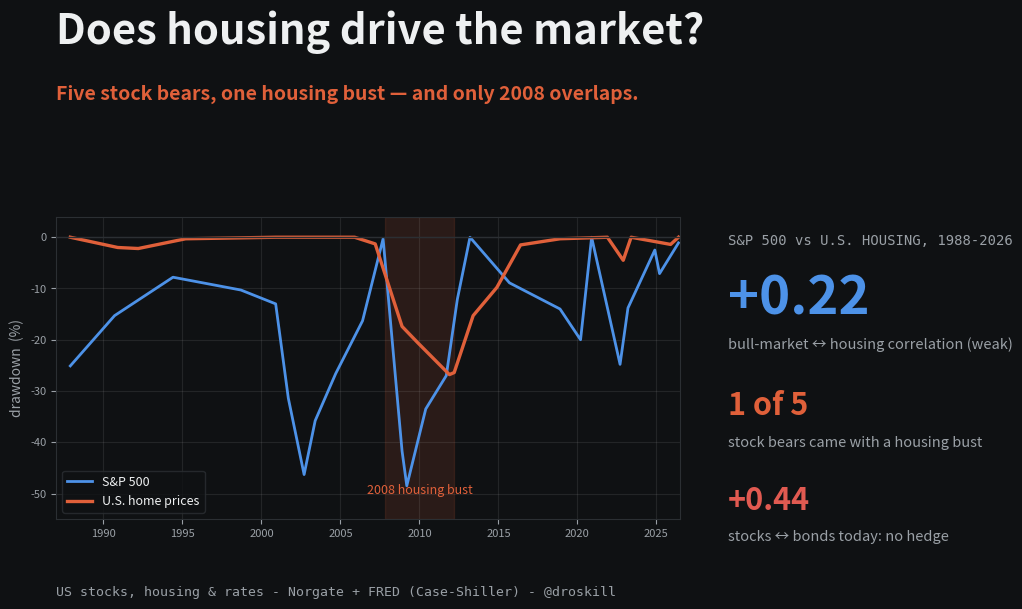

Here is the Python script that generated this plot: (Note: this script raises an exception after producing the figure.)
"""Render the OG/Twitter card (1200x630) for the housing-vs-market study."""
import matplotlib
matplotlib.use('Agg')
import matplotlib.pyplot as plt
import os

BG='#0f1113'; INK='#eef0f1'; MUT='#9aa0a6'; GRID='#2b2f33'
SAFE='#4d92e8'; CLAIM='#e0603a'; POS='#20b184'; CRIT='#e15a51'

# quarterly drawdown series (from bear_series.csv), 1987-2026
SPX=[(1987.9,-25.1),(1990.7,-15.3),(1994.4,-7.8),(1998.7,-10.3),(2000.9,-13.0),
     (2001.7,-31.4),(2002.7,-46.3),(2003.4,-35.8),(2004.7,-26.6),(2006.4,-16.3),
     (2007.7,-0.3),(2008.9,-41.7),(2009.2,-48.5),(2010.4,-33.5),(2011.7,-27.0),
     (2012.4,-12.1),(2013.2,0.0),(2015.7,-8.9),(2018.9,-14.0),(2020.2,-20.0),
     (2020.9,0.0),(2022.7,-24.8),(2023.2,-13.8),(2024.9,-2.5),(2025.2,-7.1),(2026.4,-1.1)]
HPI=[(1987.9,0.0),(1990.9,-2.0),(1992.2,-2.2),(1995.2,-0.3),(2000.9,0.0),
     (2005.9,0.0),(2007.2,-1.3),(2008.9,-17.4),(2009.9,-20.6),(2011.9,-26.8),
     (2012.2,-26.4),(2013.4,-15.3),(2014.9,-9.8),(2016.4,-1.5),(2018.9,-0.3),
     (2021.9,0.0),(2022.9,-4.5),(2023.4,0.0),(2025.9,-1.4),(2026.4,0.0)]

fig=plt.figure(figsize=(12,6.3),dpi=100); fig.patch.set_facecolor(BG)
ax=fig.add_axes([0.07,0.15,0.52,0.48]); ax.set_facecolor(BG)
ax.axvspan(2007.8,2012.2,color=CLAIM,alpha=0.13,zorder=0)
ax.plot([p[0] for p in SPX],[p[1] for p in SPX],color=SAFE,lw=2.0,label='S&P 500')
ax.plot([p[0] for p in HPI],[p[1] for p in HPI],color=CLAIM,lw=2.4,label='U.S. home prices')
ax.axhline(0,color=GRID,lw=1)
ax.set_xlim(1987,2026.5); ax.set_ylim(-55,4)
ax.set_ylabel('drawdown  (%)',color=MUT,fontsize=10)
ax.tick_params(colors=MUT,labelsize=8)
for sp in ax.spines.values(): sp.set_color(GRID)
ax.grid(alpha=0.13)
ax.text(2010.0,-50,'2008 housing bust',color=CLAIM,fontsize=9,ha='center')
ax.legend(loc='lower left',fontsize=9,facecolor=BG,edgecolor=GRID,labelcolor=INK)

fig.text(0.07,0.905,'Does housing drive the market?',color=INK,fontsize=30,fontweight='bold')
fig.text(0.07,0.815,'Five stock bears, one housing bust — and only 2008 overlaps.',
         color=CLAIM,fontsize=14,fontweight='bold')

rx=0.63
fig.text(rx,0.585,'S&P 500 vs U.S. HOUSING, 1988-2026',color=MUT,fontsize=10,family='monospace')
fig.text(rx,0.475,'+0.22',color=SAFE,fontsize=38,fontweight='bold')
fig.text(rx,0.420,'bull-market ↔ housing correlation (weak)',color=MUT,fontsize=10.5)
fig.text(rx,0.315,'1 of 5',color=CLAIM,fontsize=22,fontweight='bold')
fig.text(rx,0.265,'stock bears came with a housing bust',color=MUT,fontsize=10.5)
fig.text(rx,0.165,'+0.44',color=CRIT,fontsize=22,fontweight='bold')
fig.text(rx,0.115,'stocks ↔ bonds today: no hedge',color=MUT,fontsize=10.5)

fig.text(0.07,0.028,'US stocks, housing & rates - Norgate + FRED (Case-Shiller) - @droskill',
         color=MUT,fontsize=9.5,family='monospace')
out=os.path.join(os.path.dirname(__file__),'og-cover.png')
fig.savefig(out,facecolor=BG); print('wrote',out)
